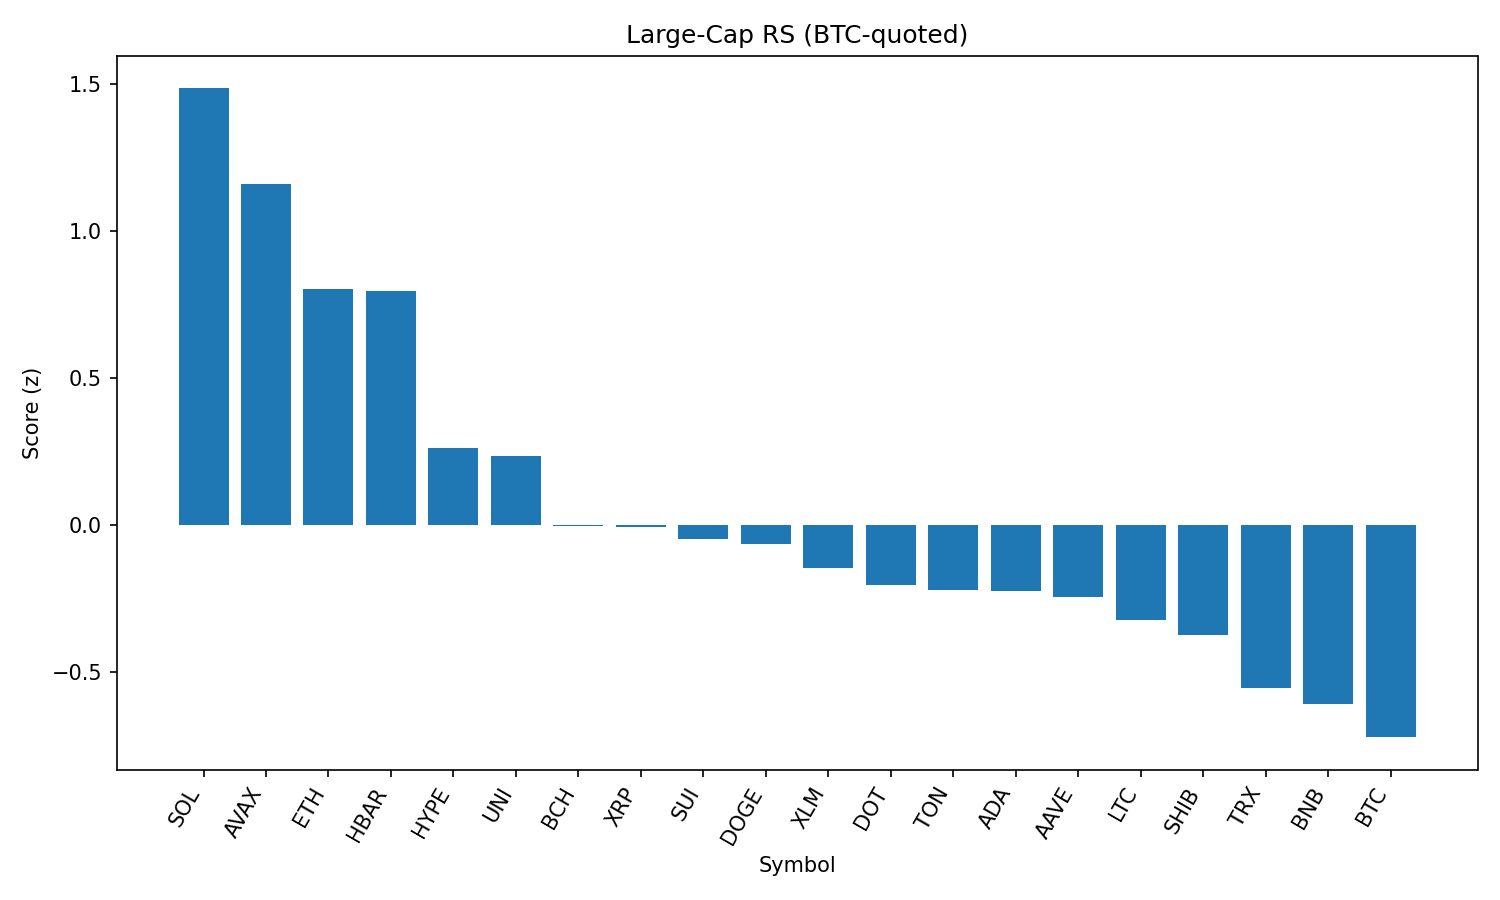

Values plotted in this chart, from the file beside it:
rank, name, symbol, price_btc, price_usd, pct_1h_btc, pct_24h_btc, pct_7d_btc, market_cap_rank, market_cap_usd, volume_usd, score
1, Solana, SOL, 0.001817, 208.3, 1.156, 2.8, 11.4, 6, 112726623605, 7221714881, 1.487
2, Avalanche, AVAX, 0.0002249, 25.78, 2.073, -0.8658, 7.166, 22, 10890507759, 781751819, 1.161
3, Ethereum, ETH, 0.04205, 4819, 0.7386, 1.886, 9.803, 2, 581321598850, 22388209257, 0.8053
4, Hedera, HBAR, 2.17e-06, 0.2492, 1.487, 0.4481, 0.5251, 23, 10567207724, 168441554, 0.7973
5, Hyperliquid, HYPE, 0.0003875, 44.41, 0.6707, 1.588, -2.495, 15, 14847084271, 143961064, 0.2629
6, Uniswap, UNI, 9.718e-05, 11.14, 1.16, -0.5913, 2.546, 31, 6699496767, 346050409, 0.2353
7, Bitcoin Cash, BCH, 0.005194, 595.3, 0.3346, 1.149, 4.299, 21, 11853815280, 142518839, -0.003573
8, XRP, XRP, 2.648e-05, 3.04, 0.5637, 0.7197, 0.3435, 3, 180612404955, 3366957970, -0.004372
9, Sui, SUI, 3.202e-05, 3.67, 1.086, -0.9341, -1.57, 18, 12896701991, 890887373, -0.04556
10, Dogecoin, DOGE, 2.03e-06, 0.233, 0.9454, -0.9433, 2.717, 9, 35132783629, 1636100592, -0.06416
11, Stellar, XLM, 3.57e-06, 0.4091, 0.816, -0.3389, -2.023, 19, 12831889897, 169869644, -0.1465
12, Polkadot, DOT, 3.565e-05, 4.09, 0.956, -1.45, 2.879, 33, 6223294057, 259590020, -0.2024
13, Toncoin, TON, 2.916e-05, 3.34, 0.6024, 0.009088, -0.8539, 27, 8583012901, 129410951, -0.2187
14, Cardano, ADA, 7.89e-06, 0.9043, 0.9353, -0.8305, -3.904, 11, 33025504786, 1253911462, -0.2224
15, Aave, AAVE, 0.003092, 354.4, 0.3137, -1.118, 20.43, 36, 5390364723, 683337655, -0.244
16, Litecoin, LTC, 0.001047, 120, 0.5747, -0.4996, 1.726, 25, 9157169187, 395835071, -0.3227
17, Shiba Inu, SHIB, 1.12947e-10, 1.295e-05, 0.825, -1.452, 1.214, 29, 7633142766, 166865623, -0.3745
18, TRON, TRX, 3.19e-06, 0.3653, -0.1891, 0.6925, 7.403, 10, 34581297096, 643770182, -0.5541
19, BNB, BNB, 0.007594, 870.4, 0.627, -1.927, 4.542, 5, 121371653651, 1336946275, -0.6086
20, Bitcoin, BTC, 1.0, 114642, 0.0, 0.0, 0.0, 1, 2282058634102, 24963464030, -0.7209
21, Chainlink, LINK, 0.0002238, 25.65, -0.1988, -1.024, 6.983, 13, 17406469764, 1022088097, -1.074
